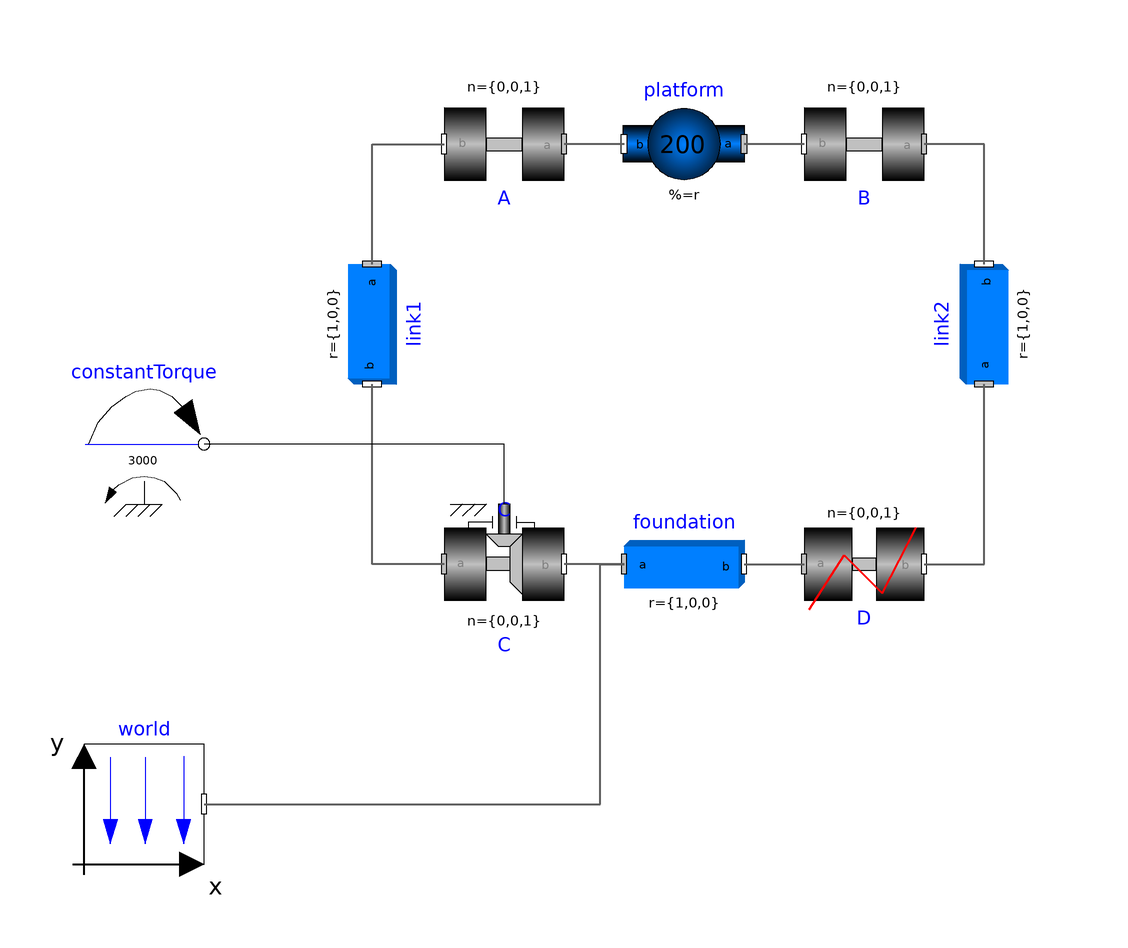

Above is the diagram view of the following Modelica model: its components placed by their Placement annotations and its connect equations drawn as lines.

model ParallelogramLinkage "Meriam-Kraige - Example 6.32"

      inner Modelica.Mechanics.MultiBody.World world
        annotation (Placement(transformation(extent={{-100,-100},{-80,-80}})));
      Modelica.Mechanics.MultiBody.Parts.BodyBox foundation(
        color={175,175,175},
        specularCoefficient=0,
        r={1,0,0})
        annotation (Placement(transformation(extent={{-10,-60},{10,-40}})));
      Modelica.Mechanics.MultiBody.Joints.RevolutePlanarLoopConstraint D
        annotation (Placement(transformation(extent={{20,-60},{40,-40}})));
      Modelica.Mechanics.MultiBody.Parts.BodyBox link2(
        color={175,175,175},
        specularCoefficient=0,
        r={1,0,0}) annotation (Placement(transformation(
            extent={{-10,-10},{10,10}},
            rotation=90,
            origin={50,-10})));
      Modelica.Mechanics.MultiBody.Parts.BodyShape platform(
        color={175,175,175},
        specularCoefficient=0,
        r={1,0,0},
        m=200,
        r_CM={0.5,0,0}) annotation (Placement(transformation(
            extent={{10,-10},{-10,10}},
            rotation=0,
            origin={0,20})));
      Modelica.Mechanics.MultiBody.Joints.Revolute B(phi(fixed=false, start=
              1.5707963267949), w(fixed=false))
                                annotation (Placement(transformation(
            extent={{-10,-10},{10,10}},
            rotation=180,
            origin={30,20})));
      Modelica.Mechanics.MultiBody.Parts.BodyBox link1(
        color={175,175,175},
        specularCoefficient=0,
        r={1,0,0}) annotation (Placement(transformation(
            extent={{-10,-10},{10,10}},
            rotation=270,
            origin={-52,-10})));
      Modelica.Mechanics.MultiBody.Joints.Revolute A(phi(fixed=false, start=
              1.5707963267949)) annotation (Placement(transformation(
            extent={{-10,-10},{10,10}},
            rotation=180,
            origin={-30,20})));
      Modelica.Mechanics.MultiBody.Joints.Revolute C(
        useAxisFlange=true,
        w(fixed=true),
        phi(fixed=true, start=1.5707963267949))
        annotation (Placement(transformation(extent={{-40,-60},{-20,-40}})));
      Modelica.Mechanics.Rotational.Sources.ConstantTorque constantTorque(
          tau_constant=3000)
        annotation (Placement(transformation(extent={{-100,-40},{-80,-20}})));
    equation
      connect(world.frame_b, foundation.frame_a) annotation (Line(
          points={{-80,-90},{-80,-90},{-14,-90},{-14,-50},{-10,-50}},
          color={95,95,95},
          thickness=0.5));
      connect(foundation.frame_b, D.frame_a) annotation (Line(
          points={{10,-50},{20,-50}},
          color={95,95,95},
          thickness=0.5));
      connect(D.frame_b, link2.frame_a) annotation (Line(
          points={{40,-50},{50,-50},{50,-20}},
          color={95,95,95},
          thickness=0.5));
      connect(link2.frame_b, B.frame_a) annotation (Line(
          points={{50,0},{50,20},{40,20}},
          color={95,95,95},
          thickness=0.5));
      connect(B.frame_b, platform.frame_a) annotation (Line(
          points={{20,20},{10,20}},
          color={95,95,95},
          thickness=0.5));
      connect(platform.frame_b, A.frame_a) annotation (Line(
          points={{-10,20},{-20,20}},
          color={95,95,95},
          thickness=0.5));
      connect(link1.frame_a, A.frame_b) annotation (Line(
          points={{-52,0},{-52,0},{-52,20},{-40,20}},
          color={95,95,95},
          thickness=0.5));
      connect(foundation.frame_a, C.frame_b) annotation (Line(
          points={{-10,-50},{-16,-50},{-20,-50}},
          color={95,95,95},
          thickness=0.5));
      connect(C.frame_a, link1.frame_b) annotation (Line(
          points={{-40,-50},{-46,-50},{-52,-50},{-52,-20}},
          color={95,95,95},
          thickness=0.5));
      connect(C.axis, constantTorque.flange) annotation (Line(points={{-30,-40},
              {-30,-40},{-30,-30},{-56,-30},{-80,-30}}, color={0,0,0}));
      annotation (Diagram(coordinateSystem(preserveAspectRatio=false, extent={{-100,
                -100},{100,100}}),
                          graphics));
    end ParallelogramLinkage;